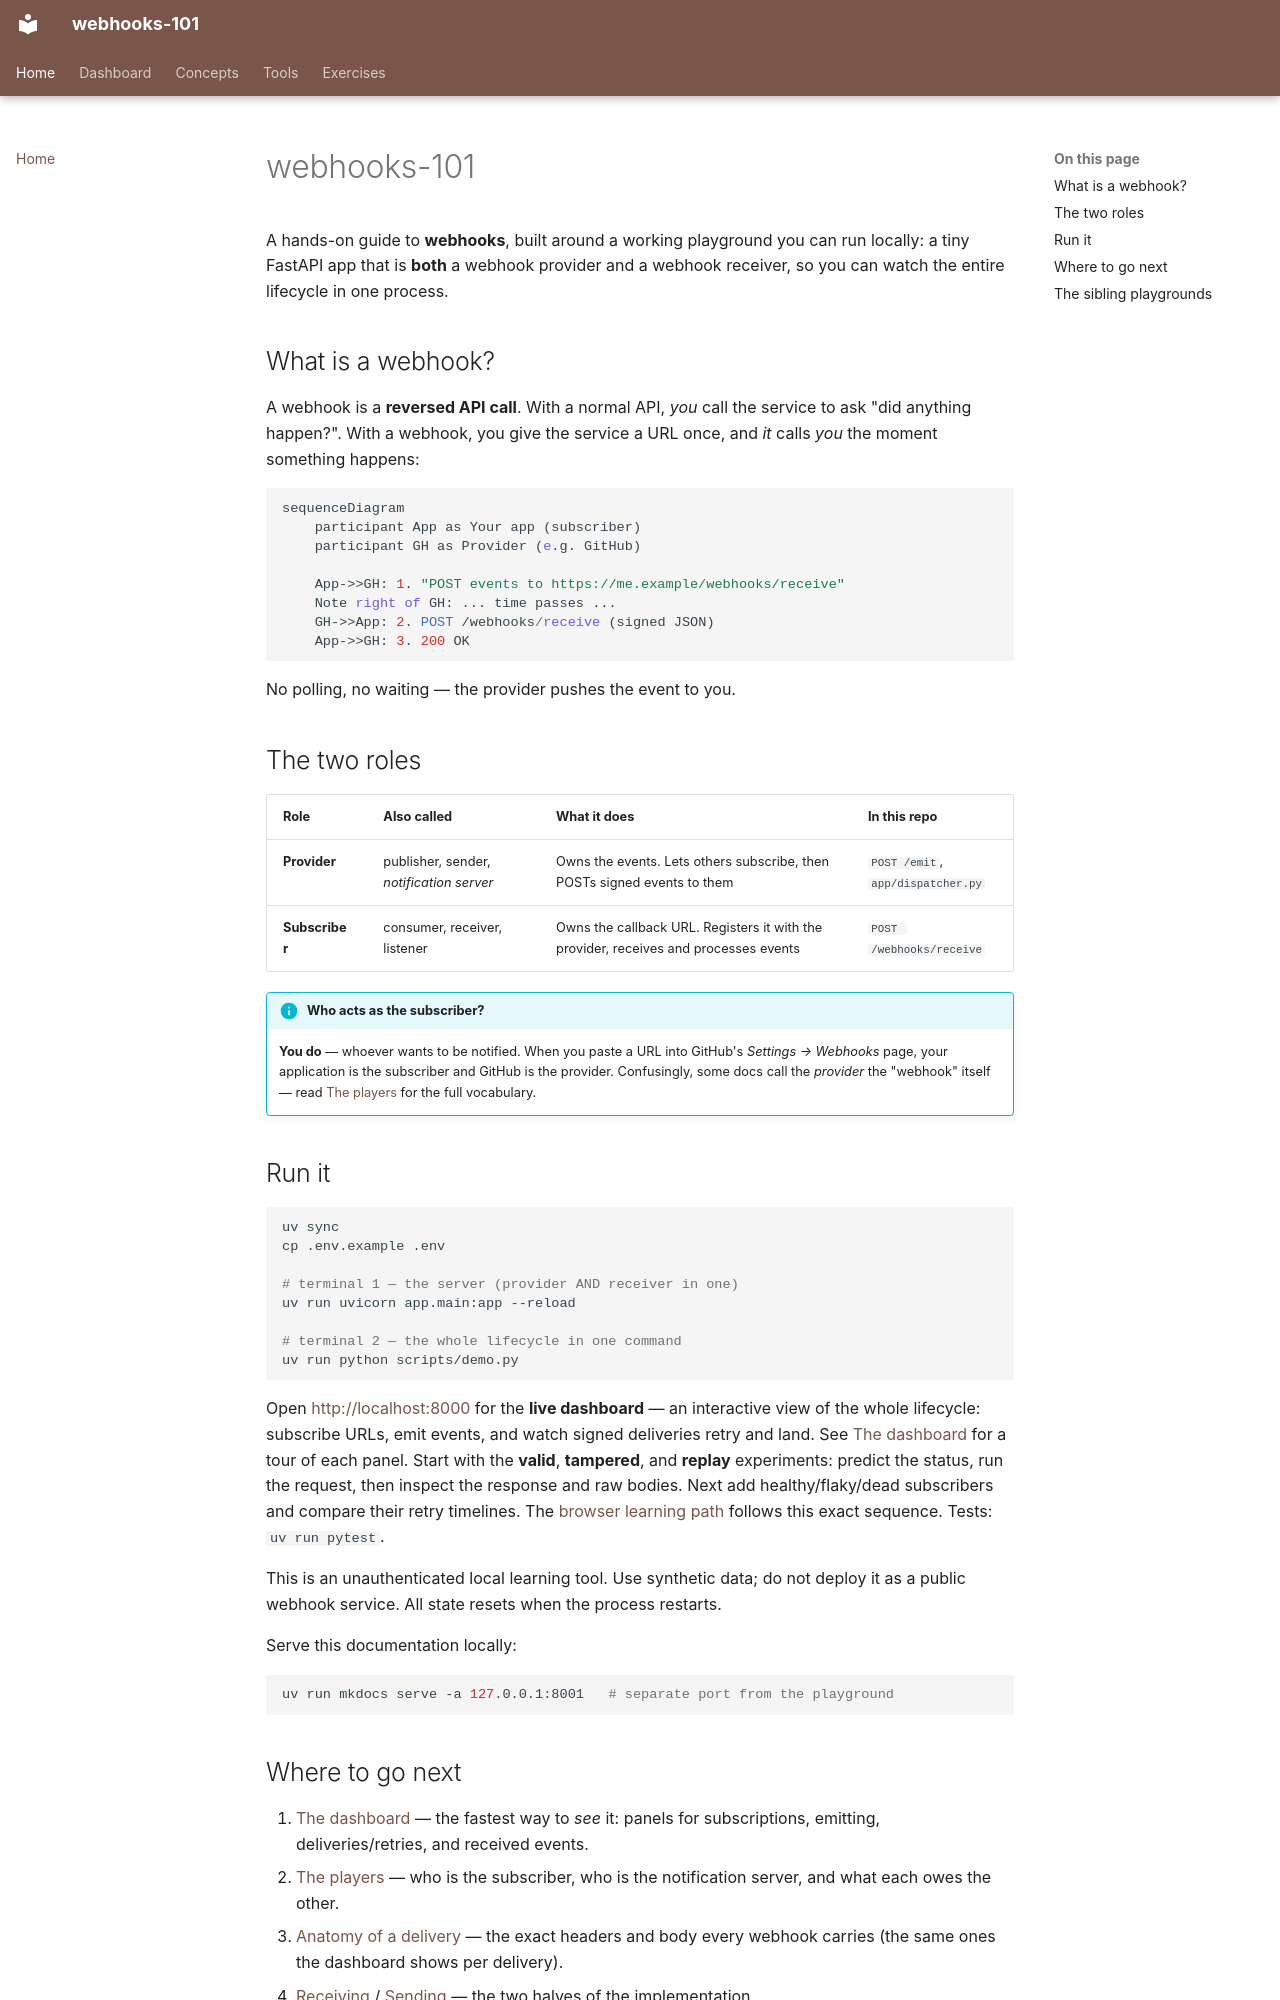

repository: nitinkc/webhooks · page: index.html · generator: mkdocs

# webhooks-101

A hands-on guide to **webhooks**, built around a working playground you
can run locally: a tiny FastAPI app that is **both** a webhook provider
and a webhook receiver, so you can watch the entire lifecycle in one
process.

## What is a webhook?

A webhook is a **reversed API call**. With a normal API, *you* call the
service to ask "did anything happen?". With a webhook, you give the service
a URL once, and *it* calls *you* the moment something happens:

```mermaid
sequenceDiagram
    participant App as Your app (subscriber)
    participant GH as Provider (e.g. GitHub)

    App->>GH: 1. "POST events to https://me.example/webhooks/receive"
    Note right of GH: ... time passes ...
    GH->>App: 2. POST /webhooks/receive (signed JSON)
    App->>GH: 3. 200 OK
```

No polling, no waiting — the provider pushes the event to you.

## The two roles

| Role | Also called | What it does | In this repo |
|---|---|---|---|
| **Provider** | publisher, sender, *notification server* | Owns the events. Lets others subscribe, then POSTs signed events to them | `POST /emit`, `app/dispatcher.py` |
| **Subscriber** | consumer, receiver, listener | Owns the callback URL. Registers it with the provider, receives and processes events | `POST /webhooks/receive` |

!!! info "Who acts as the subscriber?"
    **You do** — whoever wants to be notified. When you paste a URL into
    GitHub's *Settings → Webhooks* page, your application is the subscriber
    and GitHub is the provider. Confusingly, some docs call the *provider*
    the "webhook" itself — read [The players](concepts/roles.md) for the
    full vocabulary.

## Run it

```bash
uv sync
cp .env.example .env

# terminal 1 — the server (provider AND receiver in one)
uv run uvicorn app.main:app --reload

# terminal 2 — the whole lifecycle in one command
uv run python scripts/demo.py
```

Open <http://localhost:8000> for the **live dashboard** — an interactive
view of the whole lifecycle: subscribe URLs, emit events, and watch signed
deliveries retry and land. See [The dashboard](dashboard.md) for a tour of
each panel. Start with the **valid**, **tampered**, and **replay** experiments:
predict the status, run the request, then inspect the response and raw bodies.
Next add healthy/flaky/dead subscribers and compare their retry timelines.
The [browser learning path](exercises.md#browser-learning-path) follows this exact
sequence. Tests: `uv run pytest`.

This is an unauthenticated local learning tool. Use synthetic data; do not deploy
it as a public webhook service. All state resets when the process restarts.

Serve this documentation locally:

```bash
uv run mkdocs serve -a 127.0.0.1:8001   # separate port from the playground
```
